Run: headless pygame with SDL's dummy video driver; simulated clock (each Clock.tick advances the game by its frame time, no real sleeping); random seed 0; keys injected as events and as key.get_pressed() state; no mouse input.
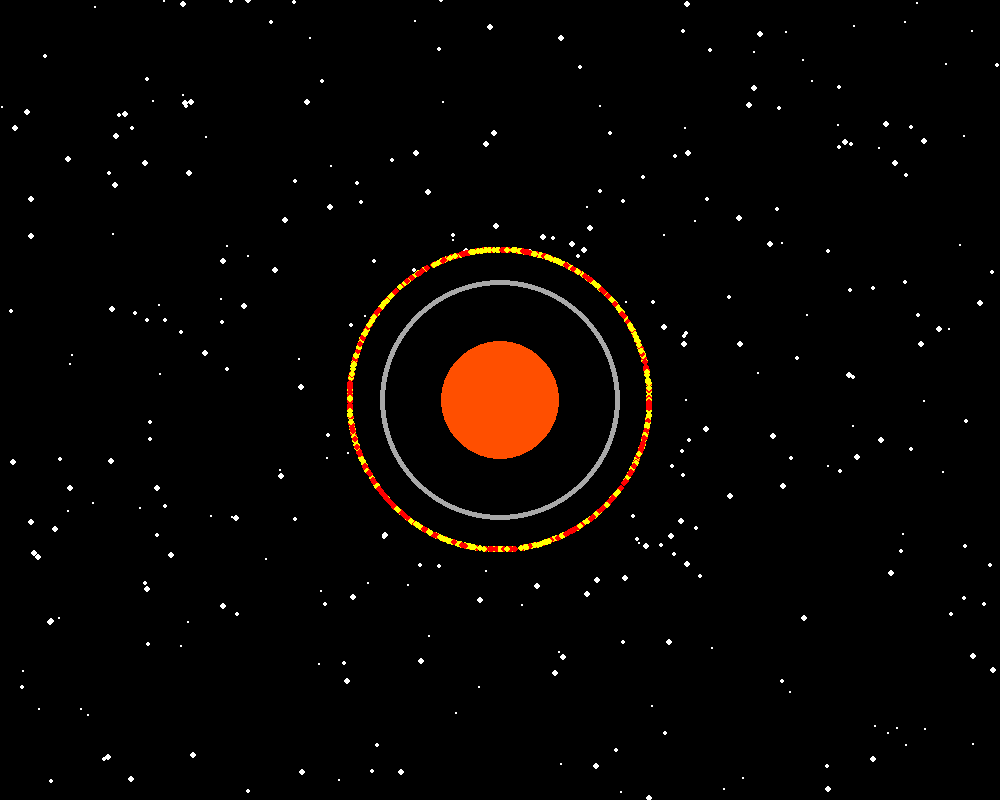
Frame 1 of 4 · flips 1–60 · no input
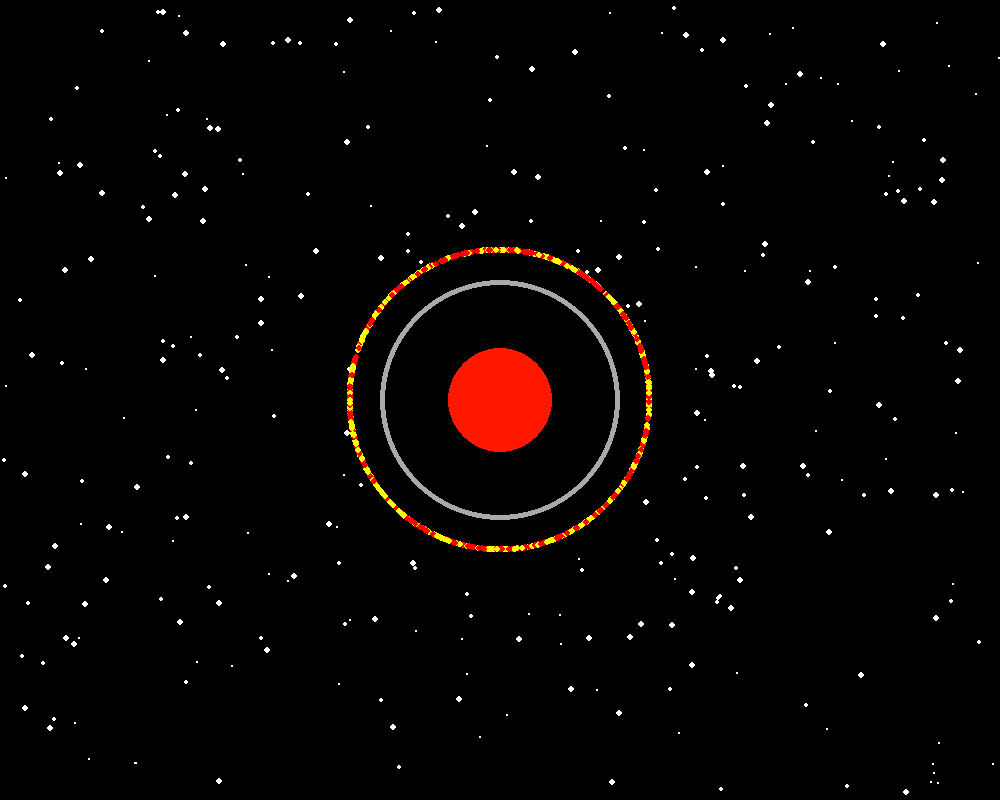
Frame 2 of 4 · flips 61–180 · tapped SPACE, RETURN · held RIGHT (→), D
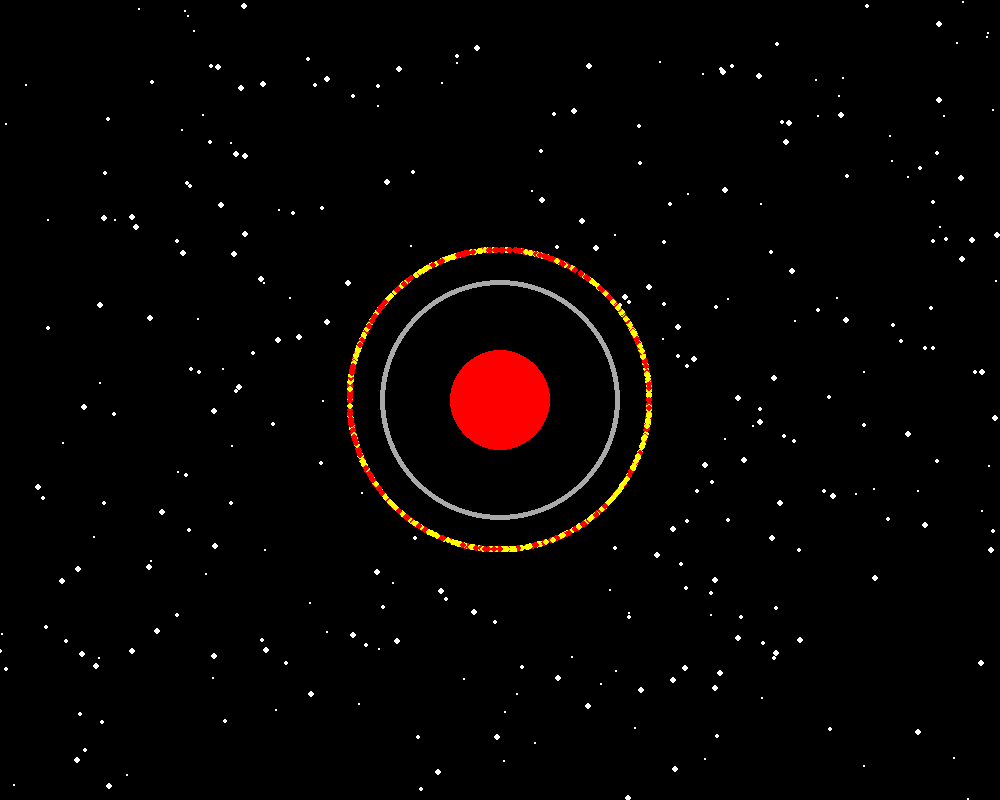
Frame 3 of 4 · flips 181–300 · held DOWN (↓), S
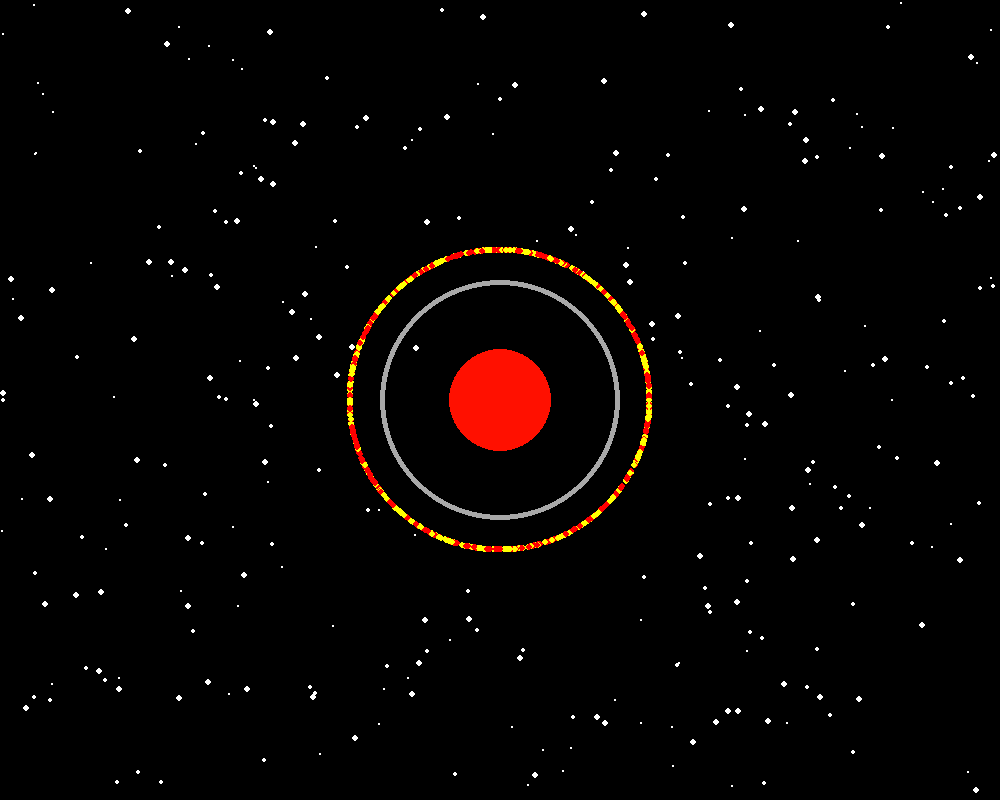
Frame 4 of 4 · flips 301–420 · held LEFT (←), A, UP (↑), W

The pygame program that drew these frames:

import pygame
import math
import random
import sys

# Constants
SCREEN_WIDTH = 1000
SCREEN_HEIGHT = 800
FPS = 60
BLACK_HOLE_RADIUS = 50
EVENT_HORIZON_RADIUS = 120
ACCELERATION = 0.05
MAX_PARTICLES = 1000
PARTICLE_SIZE = 3
STARS_COUNT = 300
BACKGROUND_COLOR = (0, 0, 0)
LIGHT_BEND_STRENGTH = 30

# Colors
WHITE = (255, 255, 255)
GREY = (169, 169, 169)
RED = (255, 0, 0)
YELLOW = (255, 255, 0)
LIGHT_BLUE = (173, 216, 230)
DARK_BLUE = (25, 25, 50)
BLACK = (0, 0, 0)

# Initialize pygame
pygame.init()
screen = pygame.display.set_mode((SCREEN_WIDTH, SCREEN_HEIGHT))
pygame.display.set_caption("Black Hole Visualization")
clock = pygame.time.Clock()

# Particle class to simulate the accretion disk
class Particle:
    def __init__(self, x, y, angle, speed, color):
        self.x = x
        self.y = y
        self.angle = angle
        self.speed = speed
        self.color = color
        self.size = PARTICLE_SIZE

    def update(self, center_x, center_y):
        # Rotate particles around the black hole
        self.angle += self.speed
        self.x = center_x + 150 * math.cos(self.angle)
        self.y = center_y + 150 * math.sin(self.angle)

    def draw(self, screen):
        pygame.draw.circle(screen, self.color, (int(self.x), int(self.y)), self.size)

# Star class to simulate background stars
class Star:
    def __init__(self):
        self.x = random.randint(0, SCREEN_WIDTH)
        self.y = random.randint(0, SCREEN_HEIGHT)
        self.size = random.randint(1, 3)
        self.speed = random.uniform(0.1, 0.5)

    def update(self):
        self.x += self.speed
        if self.x > SCREEN_WIDTH:
            self.x = 0
        self.y += self.speed
        if self.y > SCREEN_HEIGHT:
            self.y = 0

    def draw(self, screen):
        pygame.draw.circle(screen, WHITE, (int(self.x), int(self.y)), self.size)

# Background class to handle starfield and warping effect
class Starfield:
    def __init__(self, star_count):
        self.stars = [Star() for _ in range(star_count)]

    def update(self):
        for star in self.stars:
            star.update()

    def draw(self, screen):
        for star in self.stars:
            star.draw(screen)

# Function to draw the black hole event horizon
def draw_black_hole(screen, center_x, center_y):
    pygame.draw.circle(screen, BLACK, (center_x, center_y), BLACK_HOLE_RADIUS)
    pygame.draw.circle(screen, GREY, (center_x, center_y), EVENT_HORIZON_RADIUS, 5)

# Function to simulate gravitational lensing (distortion of light around black hole)
def gravitational_lensing(screen, stars, center_x, center_y):
    for star in stars:
        dx = star.x - center_x
        dy = star.y - center_y
        distance = math.hypot(dx, dy)
        
        if distance < EVENT_HORIZON_RADIUS + LIGHT_BEND_STRENGTH:
            # Apply light bending effect based on proximity
            lensing_factor = (EVENT_HORIZON_RADIUS + LIGHT_BEND_STRENGTH - distance) / LIGHT_BEND_STRENGTH
            warped_x = center_x + dx * lensing_factor
            warped_y = center_y + dy * lensing_factor
            star.x = warped_x
            star.y = warped_y

# Function to draw the accretion disk with varying particle sizes
def draw_accretion_disk(screen, particles, center_x, center_y):
    for particle in particles:
        particle.update(center_x, center_y)
        particle.draw(screen)

# Function to simulate a pulsar effect from the black hole
def pulsar_effect(screen, center_x, center_y, frame):
    pulse_intensity = (math.sin(frame / 10) + 1) * 0.5  # Sinusoidal intensity
    pygame.draw.circle(screen, (255, int(pulse_intensity * 255), 0), (center_x, center_y), BLACK_HOLE_RADIUS + int(pulse_intensity * 30))

# Function to handle camera movement and zoom
def move_camera(screen, x_offset, y_offset, zoom_factor):
    return pygame.Surface((SCREEN_WIDTH, SCREEN_HEIGHT), pygame.SRCALPHA), x_offset, y_offset, zoom_factor

def main():
    running = True
    center_x = SCREEN_WIDTH // 2
    center_y = SCREEN_HEIGHT // 2
    particles = []
    stars = []

    # Initialize particles for the accretion disk
    for _ in range(MAX_PARTICLES):
        angle = random.uniform(0, 2 * math.pi)
        speed = random.uniform(0.02, 0.05)
        color = random.choice([RED, YELLOW])
        particles.append(Particle(center_x, center_y, angle, speed, color))

    # Initialize starfield
    starfield = Starfield(STARS_COUNT)

    # Frame counter for pulsar effect
    frame = 0

    # Main game loop
    while running:
        screen.fill(BACKGROUND_COLOR)
        for event in pygame.event.get():
            if event.type == pygame.QUIT:
                running = False

        # Update the starfield and gravitational lensing
        starfield.update()
        gravitational_lensing(screen, starfield.stars, center_x, center_y)

        # Draw the background stars
        starfield.draw(screen)

        # Draw the black hole (event horizon and center)
        draw_black_hole(screen, center_x, center_y)

        # Draw the accretion disk (particles rotating around the black hole)
        draw_accretion_disk(screen, particles, center_x, center_y)

        # Add pulsar effect
        pulsar_effect(screen, center_x, center_y, frame)

        # Update the display
        pygame.display.flip()

        # Increment frame counter for pulsar effect
        frame += 1

        # Control frame rate
        clock.tick(FPS)

    pygame.quit()
    sys.exit()

if __name__ == "__main__":
    main()
